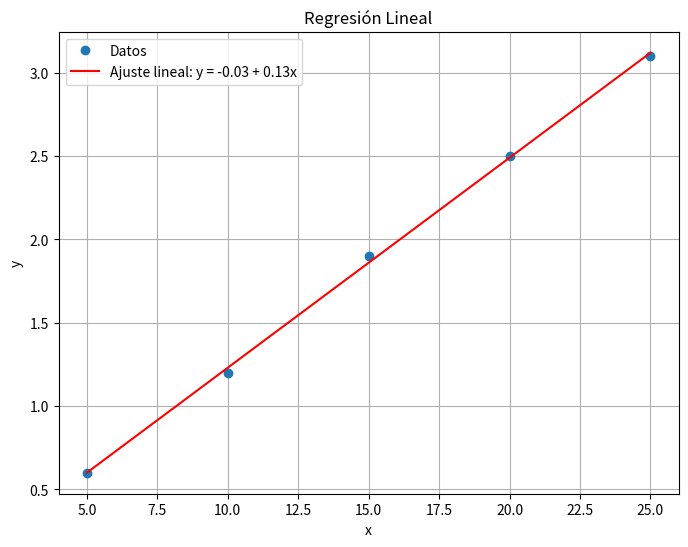
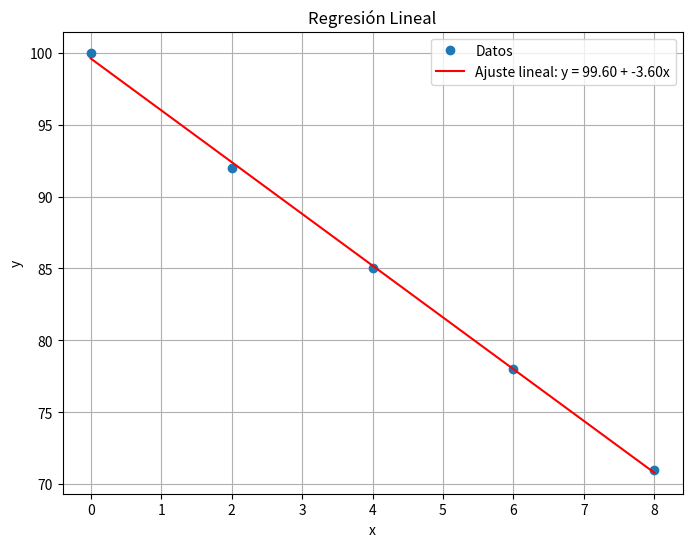
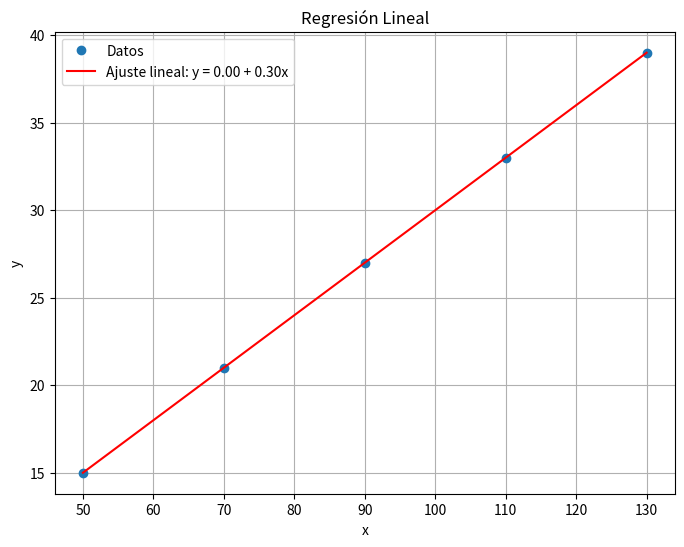

The script that saved these images, in order:
"Ejercicio 1"

import numpy as np
import matplotlib.pyplot as plt

# Datos de ejemplo
x = np.array([5, 10, 15, 20, 25])
y = np.array([0.6, 1.2, 1.9, 2.5, 3.1])

# Cálculo de los coeficientes
n = len(x)
sum_x = np.sum(x)
sum_y = np.sum(y)
sum_xy = np.sum(x * y)
sum_x2 = np.sum(x**2)

# Fórmulas de regresión lineal
b = (n * sum_xy - sum_x * sum_y) / (n * sum_x2 - sum_x**2)
a = (sum_y - b * sum_x) / n

print(f"Coeficientes de la regresión:")
print(f"a (pendiente) = {a:.4f}")
print(f"b (intercepto) = {b:.4f}")

# Predicción usando el modelo
y_pred = a + b * x

# Gráfica
plt.figure(figsize=(8,6))
plt.plot(x, y, 'o', label='Datos')
plt.plot(x, y_pred, '-', label=f'Ajuste lineal: y = {a:.2f} + {b:.2f}x', color='red')
plt.xlabel('x')
plt.ylabel('y')
plt.title('Regresión Lineal')
plt.legend()
plt.grid(True)
plt.savefig('regresion_lineal.png', dpi=300)  # Guarda la figura
plt.show()

"Ejercicio 2"


import numpy as np
import matplotlib.pyplot as plt

# Datos de ejemplo
x = np.array([0, 2, 4, 6, 8])
y = np.array([100, 92, 85, 78, 71])

# Cálculo de los coeficientes
n = len(x)
sum_x = np.sum(x)
sum_y = np.sum(y)
sum_xy = np.sum(x * y)
sum_x2 = np.sum(x**2)

# Fórmulas de regresión lineal
b = (n * sum_xy - sum_x * sum_y) / (n * sum_x2 - sum_x**2)
a = (sum_y - b * sum_x) / n

print(f"Coeficientes de la regresión:")
print(f"a (pendiente) = {a:.4f}")
print(f"b (intercepto) = {b:.4f}")

# Predicción usando el modelo
y_pred = a + b * x

# Gráfica
plt.figure(figsize=(8,6))
plt.plot(x, y, 'o', label='Datos')
plt.plot(x, y_pred, '-', label=f'Ajuste lineal: y = {a:.2f} + {b:.2f}x', color='red')
plt.xlabel('x')
plt.ylabel('y')
plt.title('Regresión Lineal')
plt.legend()
plt.grid(True)
plt.savefig('regresion_lineal.png', dpi=300)  # Guarda la figura
plt.show()

"Ejercicio 3"


import numpy as np
import matplotlib.pyplot as plt

# Datos de ejemplo
x = np.array([50, 70, 90, 110, 130])
y = np.array([15, 21, 27, 33, 39])

# Cálculo de los coeficientes
n = len(x)
sum_x = np.sum(x)
sum_y = np.sum(y)
sum_xy = np.sum(x * y)
sum_x2 = np.sum(x**2)

# Fórmulas de regresión lineal
b = (n * sum_xy - sum_x * sum_y) / (n * sum_x2 - sum_x**2)
a = (sum_y - b * sum_x) / n

print(f"Coeficientes de la regresión:")
print(f"a (pendiente) = {a:.4f}")
print(f"b (intercepto) = {b:.4f}")

# Predicción usando el modelo
y_pred = a + b * x

# Gráfica
plt.figure(figsize=(8,6))
plt.plot(x, y, 'o', label='Datos')
plt.plot(x, y_pred, '-', label=f'Ajuste lineal: y = {a:.2f} + {b:.2f}x', color='red')
plt.xlabel('x')
plt.ylabel('y')
plt.title('Regresión Lineal')
plt.legend()
plt.grid(True)
plt.savefig('regresion_lineal.png', dpi=300)  # Guarda la figura
plt.show()
